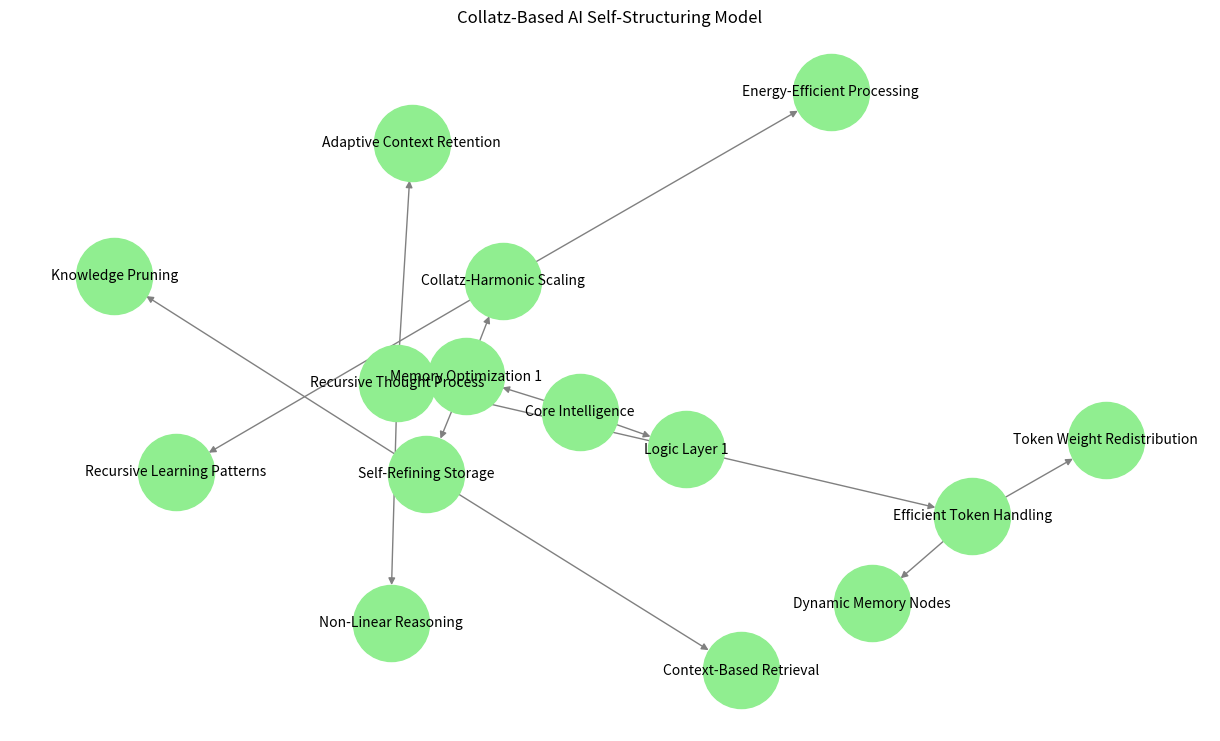

Reproduce this figure in Python.
# Simulating a Collatz-structured AI memory model

import networkx as nx
import matplotlib.pyplot as plt

# Create a directed graph for Collatz-based AI knowledge organization
G = nx.DiGraph()

# Define core AI knowledge as a stable base
G.add_node("Core Intelligence")

# Define knowledge branches that refine recursively, mimicking Collatz structuring
collatz_knowledge = {
    "Core Intelligence": ["Logic Layer 1", "Memory Optimization 1"],
    "Logic Layer 1": ["Recursive Thought Process", "Efficient Token Handling"],
    "Memory Optimization 1": ["Collatz-Harmonic Scaling", "Self-Refining Storage"],
    "Recursive Thought Process": ["Non-Linear Reasoning", "Adaptive Context Retention"],
    "Efficient Token Handling": ["Dynamic Memory Nodes", "Token Weight Redistribution"],
    "Collatz-Harmonic Scaling": ["Recursive Learning Patterns", "Energy-Efficient Processing"],
    "Self-Refining Storage": ["Knowledge Pruning", "Context-Based Retrieval"]
}

# Add edges dynamically
for parent, children in collatz_knowledge.items():
    for child in children:
        G.add_edge(parent, child)

# Plot the AI knowledge refinement structure
plt.figure(figsize=(12, 7))
pos = nx.spring_layout(G, seed=42)  # Position nodes dynamically
nx.draw(G, pos, with_labels=True, node_size=3000, node_color="lightgreen", font_size=10, edge_color="gray")
plt.title("Collatz-Based AI Self-Structuring Model")
plt.show()
